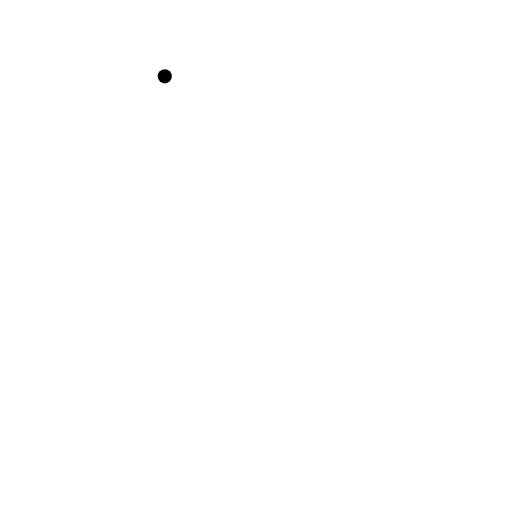
t = 0.00 s
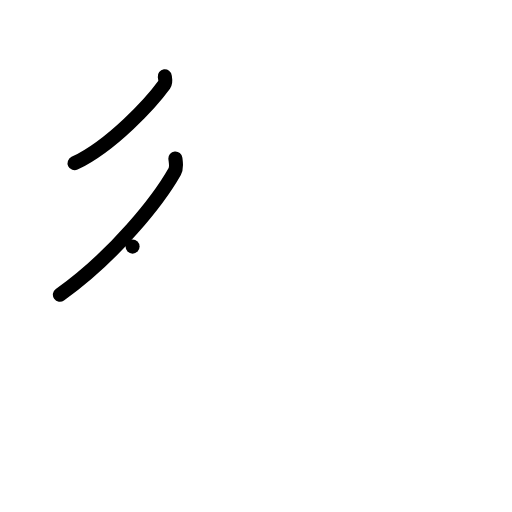
t = 2.00 s
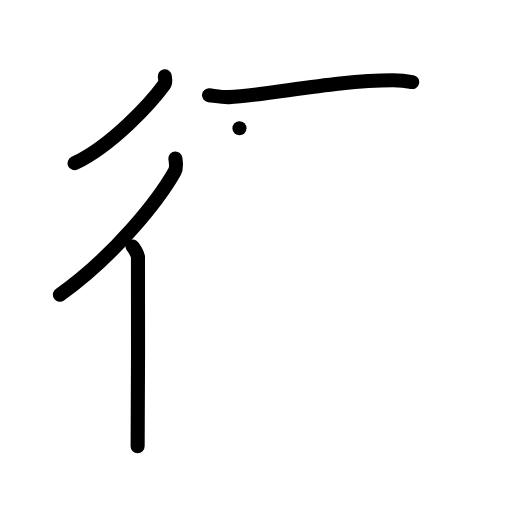
t = 4.00 s
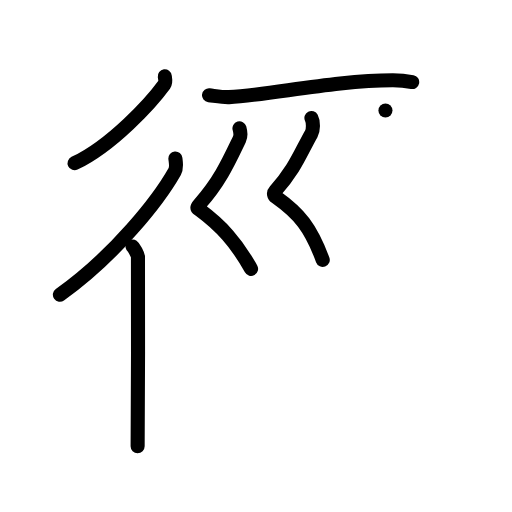
t = 6.00 s
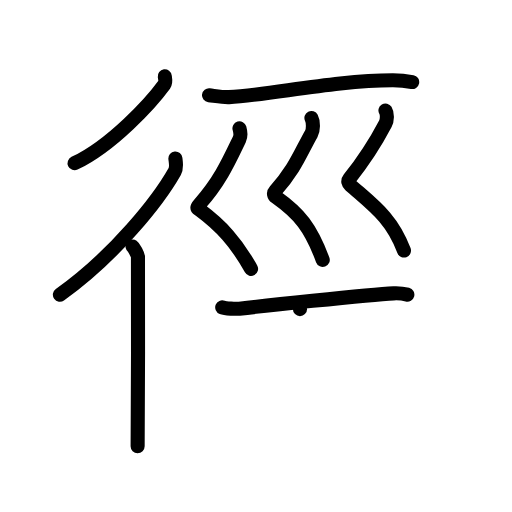
t = 8.00 s
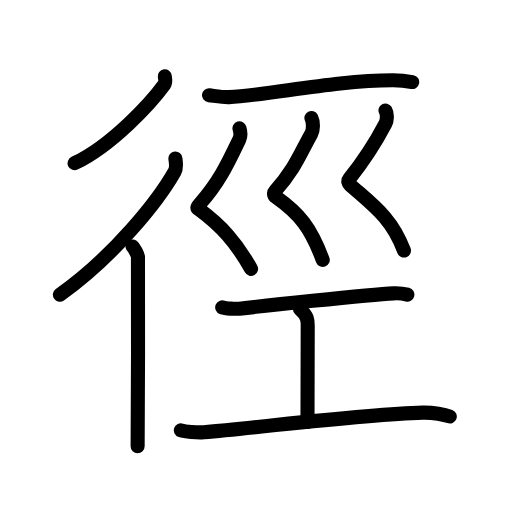
t = 10.00 s

The animated SVG that drew these frames (rendered in a browser with its animation timeline set to each time). Animation: 38 SMIL elements (animate=38); one cycle of 10.00 s.

<?xml version="1.0" encoding="UTF-8"?>
<!--
AniKanjiVG is licensed by CC-BY-SA Paul C. Sommerhoff (https://bitbucket.org/sommerhoff/anikanjivg).
AniKanjiVG uses KanjiVG which is licensed by CC-BY-SA Ulrich Apel (http://kanjivg.tagaini.net).
See also http://creativecommons.org/licenses/by-sa/3.0/
-->
<svg xmlns:kvg='http://kanjivg.tagaini.net' xmlns='http://www.w3.org/2000/svg' width='109' height='109' viewBox='0 0 109 109' style='fill:none;stroke:#000000;stroke-width:3;stroke-linecap:round;stroke-linejoin:round;' id="kvg:kanji_05f91"><g id="kvg:05f91" kvg:element="徑"><g id="kvg:05f91-g1" kvg:element="彳" kvg:position="left" kvg:radical="general"><path id="kvg:05f91-s1" kvg:type="㇒" d="M35.08,16.25c0.06,0.44,0.28,1.21-0.11,1.75c-2.75,3.78-11.03,12.9-19.1,16.75"><animate attributeName="d" begin="0.0s" dur="0.5s" from="M35.08,16.25C35.08,16.25,35.08,16.25,35.08,16.25" to="M35.08,16.25c0.06,0.44,0.28,1.21-0.11,1.75" />
<animate attributeName="d" begin="0.5s" dur="0.5s" from="M35.08,16.25c0.06,0.44,0.28,1.21-0.11,1.75c0,0,0,0,0,0,0" to="M35.08,16.25c0.06,0.44,0.28,1.21-0.11,1.75c-2.75,3.78-11.03,12.9-19.1,16.75" />
</path>
<g id="kvg:05f91-g2" kvg:element="亻" kvg:variant="true" kvg:original="人"><path id="kvg:05f91-s2" kvg:type="㇒" d="M37.34,33.75c0.07,0.68,0.34,1.9-0.14,2.74c-3.35,5.93-12.6,17.8-24.45,26.26"><animate attributeName="d" begin="1.0s" dur="0.5s" from="M37.34,33.75C37.34,33.75,37.34,33.75,37.34,33.75" to="M37.34,33.75c0.07,0.68,0.34,1.9-0.14,2.74" />
<animate attributeName="d" begin="1.5s" dur="0.5s" from="M37.34,33.75c0.07,0.68,0.34,1.9-0.14,2.74c0,0,0,0,0,0,0" to="M37.34,33.75c0.07,0.68,0.34,1.9-0.14,2.74c-3.35,5.93-12.6,17.8-24.45,26.26" />
<animate attributeName="d" begin="0s" dur="1.0s" from="M-100,-100" to="M-100,-100" />
</path>
<path id="kvg:05f91-s3" kvg:type="㇑" d="M28.22,52.5c0.36,0.25,1.07,1.65,1.15,2.16c0.07,0.51,0,37.15-0.07,40.34"><animate attributeName="d" begin="2.0s" dur="0.5s" from="M28.22,52.5C28.22,52.5,28.22,52.5,28.22,52.5" to="M28.22,52.5c0.36,0.25,1.07,1.65,1.15,2.16" />
<animate attributeName="d" begin="2.5s" dur="0.5s" from="M28.22,52.5c0.36,0.25,1.07,1.65,1.15,2.16c0,0,0,0,0,0,0" to="M28.22,52.5c0.36,0.25,1.07,1.65,1.15,2.16c0.07,0.51,0,37.15-0.07,40.34" />
<animate attributeName="d" begin="0s" dur="2.0s" from="M-100,-100" to="M-100,-100" />
</path>
</g>
</g>
<g id="kvg:05f91-g3" kvg:position="right"><g id="kvg:05f91-g4" kvg:element="一"><path id="kvg:05f91-s4" kvg:type="㇐" d="M44.5,20.28c1.56,0.19,3.09,0.45,4.25,0.39c8.5-0.42,22.84-3.59,34.91-3.58c1.95,0,3.11,0.19,4.09,0.38"><animate attributeName="d" begin="3.0s" dur="0.3333333333333333s" from="M44.5,20.28C44.5,20.28,44.5,20.28,44.5,20.28" to="M44.5,20.28c1.56,0.19,3.09,0.45,4.25,0.39" />
<animate attributeName="d" begin="3.3333333333333335s" dur="0.3333333333333333s" from="M44.5,20.28c1.56,0.19,3.09,0.45,4.25,0.39c0,0,0,0,0,0,0" to="M44.5,20.28c1.56,0.19,3.09,0.45,4.25,0.39c8.5-0.42,22.84-3.59,34.91-3.58" />
<animate attributeName="d" begin="3.6666666666666665s" dur="0.3333333333333333s" from="M44.5,20.28c1.56,0.19,3.09,0.45,4.25,0.39c8.5-0.42,22.84-3.59,34.91-3.58c0,0,0,0,0,0,0" to="M44.5,20.28c1.56,0.19,3.09,0.45,4.25,0.39c8.5-0.42,22.84-3.59,34.91-3.58c1.95,0,3.11,0.19,4.09,0.38" />
<animate attributeName="d" begin="0s" dur="3.0s" from="M-100,-100" to="M-100,-100" />
</path>
</g>
<g id="kvg:05f91-g5" kvg:element="巛"><path id="kvg:05f91-s5" kvg:type="㇛" d="M50.98,27.32c0.27,0.93,0.36,1.57-0.02,2.34c-2.21,4.59-4.11,8.9-8.46,13.79c-0.84,0.94-0.4,0.93,0,1.22C47,48,50.25,51.5,53.45,57.25"><animate attributeName="d" begin="4.0s" dur="0.25s" from="M50.98,27.32C50.98,27.32,50.98,27.32,50.98,27.32" to="M50.98,27.32c0.27,0.93,0.36,1.57-0.02,2.34" />
<animate attributeName="d" begin="4.25s" dur="0.25s" from="M50.98,27.32c0.27,0.93,0.36,1.57-0.02,2.34c0,0,0,0,0,0,0" to="M50.98,27.32c0.27,0.93,0.36,1.57-0.02,2.34c-2.21,4.59-4.11,8.9-8.46,13.79" />
<animate attributeName="d" begin="4.5s" dur="0.25s" from="M50.98,27.32c0.27,0.93,0.36,1.57-0.02,2.34c-2.21,4.59-4.11,8.9-8.46,13.79c0,0,0,0,0,0,0" to="M50.98,27.32c0.27,0.93,0.36,1.57-0.02,2.34c-2.21,4.59-4.11,8.9-8.46,13.79c-0.84,0.94-0.4,0.93,0,1.22" />
<animate attributeName="d" begin="4.75s" dur="0.25s" from="M50.98,27.32c0.27,0.93,0.36,1.57-0.02,2.34c-2.21,4.59-4.11,8.9-8.46,13.79c-0.84,0.94-0.4,0.93,0,1.22c0,0,0,0,0,0,0" to="M50.98,27.32c0.27,0.93,0.36,1.57-0.02,2.34c-2.21,4.59-4.11,8.9-8.46,13.79c-0.84,0.94-0.4,0.93,0,1.22C47,48,50.25,51.5,53.45,57.25" />
<animate attributeName="d" begin="0s" dur="4.0s" from="M-100,-100" to="M-100,-100" />
</path>
<path id="kvg:05f91-s6" kvg:type="㇛" d="M66.3,25.12c0.45,0.88,0.4,2.61-0.02,3.34c-2.23,3.92-3.5,7.6-7.69,12.18c-0.46,0.5-0.25,1.03,0.16,1.32c5,3.54,7.38,6.46,9.96,13.38"><animate attributeName="d" begin="5.0s" dur="0.25s" from="M66.3,25.12C66.3,25.12,66.3,25.12,66.3,25.12" to="M66.3,25.12c0.45,0.88,0.4,2.61-0.02,3.34" />
<animate attributeName="d" begin="5.25s" dur="0.25s" from="M66.3,25.12c0.45,0.88,0.4,2.61-0.02,3.34c0,0,0,0,0,0,0" to="M66.3,25.12c0.45,0.88,0.4,2.61-0.02,3.34c-2.23,3.92-3.5,7.6-7.69,12.18" />
<animate attributeName="d" begin="5.5s" dur="0.25s" from="M66.3,25.12c0.45,0.88,0.4,2.61-0.02,3.34c-2.23,3.92-3.5,7.6-7.69,12.18c0,0,0,0,0,0,0" to="M66.3,25.12c0.45,0.88,0.4,2.61-0.02,3.34c-2.23,3.92-3.5,7.6-7.69,12.18c-0.46,0.5-0.25,1.03,0.16,1.32" />
<animate attributeName="d" begin="5.75s" dur="0.25s" from="M66.3,25.12c0.45,0.88,0.4,2.61-0.02,3.34c-2.23,3.92-3.5,7.6-7.69,12.18c-0.46,0.5-0.25,1.03,0.16,1.32c0,0,0,0,0,0,0" to="M66.3,25.12c0.45,0.88,0.4,2.61-0.02,3.34c-2.23,3.92-3.5,7.6-7.69,12.18c-0.46,0.5-0.25,1.03,0.16,1.32c5,3.54,7.38,6.46,9.96,13.38" />
<animate attributeName="d" begin="0s" dur="5.0s" from="M-100,-100" to="M-100,-100" />
</path>
<path id="kvg:05f91-s7" kvg:type="㇛" d="M82.06,23.52c0.44,0.73,0.37,2.1-0.02,2.84c-2.04,3.89-3.79,6.89-7.66,11.69c-0.42,0.53-0.21,0.99,0.16,1.32c4.96,4.38,8.88,7.05,11.46,13.97"><animate attributeName="d" begin="6.0s" dur="0.25s" from="M82.06,23.52C82.06,23.52,82.06,23.52,82.06,23.52" to="M82.06,23.52c0.44,0.73,0.37,2.1-0.02,2.84" />
<animate attributeName="d" begin="6.25s" dur="0.25s" from="M82.06,23.52c0.44,0.73,0.37,2.1-0.02,2.84c0,0,0,0,0,0,0" to="M82.06,23.52c0.44,0.73,0.37,2.1-0.02,2.84c-2.04,3.89-3.79,6.89-7.66,11.69" />
<animate attributeName="d" begin="6.5s" dur="0.25s" from="M82.06,23.52c0.44,0.73,0.37,2.1-0.02,2.84c-2.04,3.89-3.79,6.89-7.66,11.69c0,0,0,0,0,0,0" to="M82.06,23.52c0.44,0.73,0.37,2.1-0.02,2.84c-2.04,3.89-3.79,6.89-7.66,11.69c-0.42,0.53-0.21,0.99,0.16,1.32" />
<animate attributeName="d" begin="6.75s" dur="0.25s" from="M82.06,23.52c0.44,0.73,0.37,2.1-0.02,2.84c-2.04,3.89-3.79,6.89-7.66,11.69c-0.42,0.53-0.21,0.99,0.16,1.32c0,0,0,0,0,0,0" to="M82.06,23.52c0.44,0.73,0.37,2.1-0.02,2.84c-2.04,3.89-3.79,6.89-7.66,11.69c-0.42,0.53-0.21,0.99,0.16,1.32c4.96,4.38,8.88,7.05,11.46,13.97" />
<animate attributeName="d" begin="0s" dur="6.0s" from="M-100,-100" to="M-100,-100" />
</path>
</g>
<g id="kvg:05f91-g6" kvg:element="工"><path id="kvg:05f91-s8" kvg:type="㇐" d="M47.31,65.43c0.69,0.27,2.95,0.36,3.65,0.28c3.26-0.37,27.37-2.98,32.84-3.26c1.07-0.05,2.04,0.05,2.92,0.28"><animate attributeName="d" begin="7.0s" dur="0.3333333333333333s" from="M47.31,65.43C47.31,65.43,47.31,65.43,47.31,65.43" to="M47.31,65.43c0.69,0.27,2.95,0.36,3.65,0.28" />
<animate attributeName="d" begin="7.333333333333333s" dur="0.3333333333333333s" from="M47.31,65.43c0.69,0.27,2.95,0.36,3.65,0.28c0,0,0,0,0,0,0" to="M47.31,65.43c0.69,0.27,2.95,0.36,3.65,0.28c3.26-0.37,27.37-2.98,32.84-3.26" />
<animate attributeName="d" begin="7.666666666666667s" dur="0.3333333333333333s" from="M47.31,65.43c0.69,0.27,2.95,0.36,3.65,0.28c3.26-0.37,27.37-2.98,32.84-3.26c0,0,0,0,0,0,0" to="M47.31,65.43c0.69,0.27,2.95,0.36,3.65,0.28c3.26-0.37,27.37-2.98,32.84-3.26c1.07-0.05,2.04,0.05,2.92,0.28" />
<animate attributeName="d" begin="0s" dur="7.0s" from="M-100,-100" to="M-100,-100" />
</path>
<path id="kvg:05f91-s9" kvg:type="㇑a" d="M63.86,65.81c1.65,1.48,1.65,2.36,1.65,3.54c0,8.27-0.05,6.3-0.05,20.48"><animate attributeName="d" begin="8.0s" dur="0.5s" from="M63.86,65.81C63.86,65.81,63.86,65.81,63.86,65.81" to="M63.86,65.81c1.65,1.48,1.65,2.36,1.65,3.54" />
<animate attributeName="d" begin="8.5s" dur="0.5s" from="M63.86,65.81c1.65,1.48,1.65,2.36,1.65,3.54c0,0,0,0,0,0,0" to="M63.86,65.81c1.65,1.48,1.65,2.36,1.65,3.54c0,8.27-0.05,6.3-0.05,20.48" />
<animate attributeName="d" begin="0s" dur="8.0s" from="M-100,-100" to="M-100,-100" />
</path>
<path id="kvg:05f91-s10" kvg:type="㇐" d="M38.5,91.61c0.78,0.26,3.56,0.53,4.87,0.41c14.19-1.26,33.75-3.79,46.66-4.18c2.12-0.06,4.66,0.43,5.72,0.83"><animate attributeName="d" begin="9.0s" dur="0.3333333333333333s" from="M38.5,91.61C38.5,91.61,38.5,91.61,38.5,91.61" to="M38.5,91.61c0.78,0.26,3.56,0.53,4.87,0.41" />
<animate attributeName="d" begin="9.333333333333334s" dur="0.3333333333333333s" from="M38.5,91.61c0.78,0.26,3.56,0.53,4.87,0.41c0,0,0,0,0,0,0" to="M38.5,91.61c0.78,0.26,3.56,0.53,4.87,0.41c14.19-1.26,33.75-3.79,46.66-4.18" />
<animate attributeName="d" begin="9.666666666666666s" dur="0.3333333333333333s" from="M38.5,91.61c0.78,0.26,3.56,0.53,4.87,0.41c14.19-1.26,33.75-3.79,46.66-4.18c0,0,0,0,0,0,0" to="M38.5,91.61c0.78,0.26,3.56,0.53,4.87,0.41c14.19-1.26,33.75-3.79,46.66-4.18c2.12-0.06,4.66,0.43,5.72,0.83" />
<animate attributeName="d" begin="0s" dur="9.0s" from="M-100,-100" to="M-100,-100" />
</path>
</g>
</g>
</g>
</svg>
